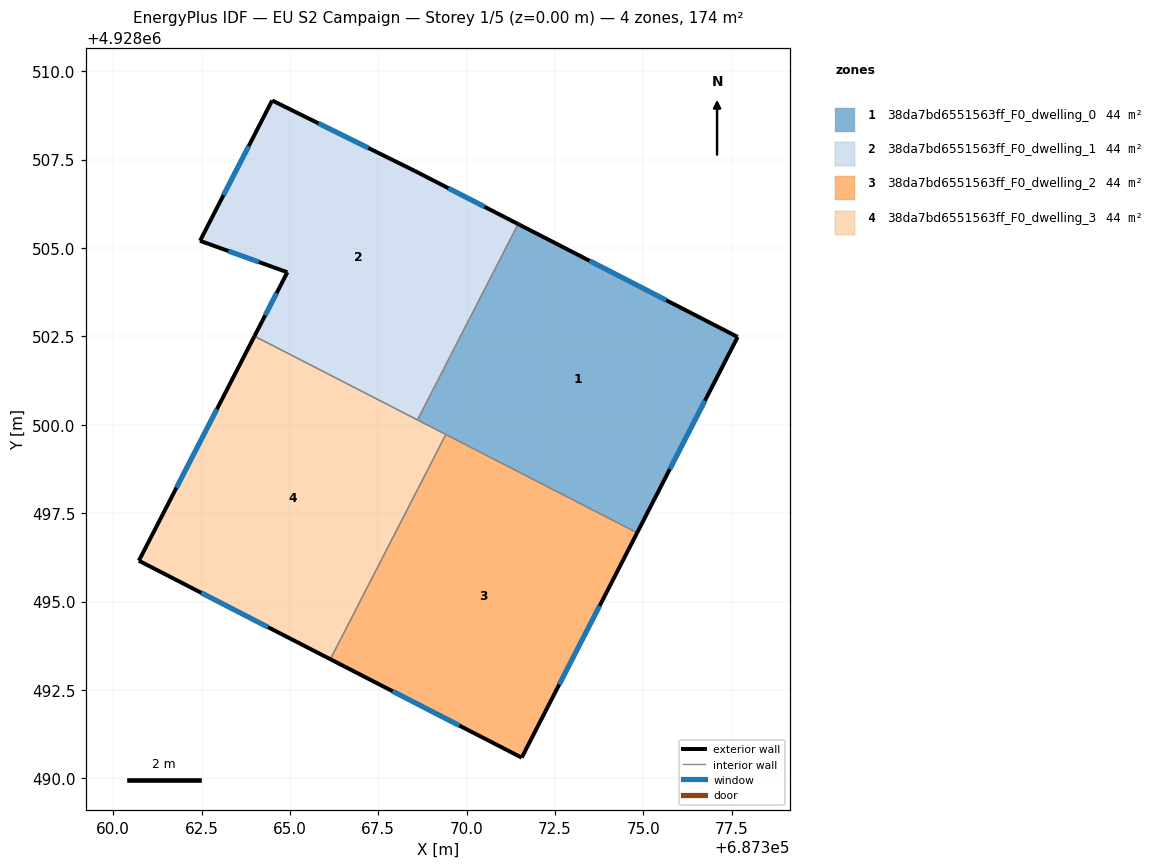
=== STOREY PLAN SPEC (per zone: floor XY polygon, exterior-wall plan segments, windows/doors) ===
zone 1: 38da7bd6551563ff_F0_dwelling_0  (43.5 m²)
  floor: (687377.67, 4928502.48) (687374.82, 4928496.94) (687368.61, 4928500.14) (687371.46, 4928505.68)
  exterior wall: (687374.82, 4928496.94) – (687377.67, 4928502.48)  [6.2 m]
    window: (687375.75, 4928498.75) – (687376.74, 4928500.68)  [2.3 m²]
  exterior wall: (687377.67, 4928502.48) – (687371.46, 4928505.68)  [7.0 m]
    window: (687375.65, 4928503.52) – (687373.48, 4928504.64)  [2.6 m²]
  interior walls: 3
zone 2: 38da7bd6551563ff_F0_dwelling_1  (43.5 m²)
  floor: (687371.46, 4928505.68) (687368.61, 4928500.14) (687364.00, 4928502.51) (687364.93, 4928504.31) (687362.46, 4928505.20) (687364.50, 4928509.17) (687368.53, 4928507.18)
  exterior wall: (687364.50, 4928509.17) – (687362.46, 4928505.20)  [4.5 m]
    window: (687363.83, 4928507.88) – (687363.12, 4928506.50)  [1.6 m²]
  exterior wall: (687368.53, 4928507.18) – (687364.50, 4928509.17)  [4.5 m]
    window: (687367.22, 4928507.83) – (687365.81, 4928508.53)  [1.6 m²]
  exterior wall: (687371.46, 4928505.68) – (687368.53, 4928507.18)  [3.3 m]
    window: (687370.50, 4928506.17) – (687369.48, 4928506.69)  [1.2 m²]
  exterior wall: (687364.93, 4928504.31) – (687364.00, 4928502.51)  [2.0 m]
    window: (687364.63, 4928503.73) – (687364.30, 4928503.09)  [0.7 m²]
  exterior wall: (687362.46, 4928505.20) – (687364.93, 4928504.31)  [2.6 m]
    window: (687363.26, 4928504.91) – (687364.12, 4928504.60)  [1.0 m²]
  interior walls: 2
zone 3: 38da7bd6551563ff_F0_dwelling_2  (43.5 m²)
  floor: (687374.82, 4928496.94) (687371.56, 4928490.58) (687366.14, 4928493.37) (687369.41, 4928499.72)
  exterior wall: (687371.56, 4928490.58) – (687374.82, 4928496.94)  [7.1 m]
    window: (687372.62, 4928492.65) – (687373.76, 4928494.88)  [2.6 m²]
  exterior wall: (687366.14, 4928493.37) – (687371.56, 4928490.58)  [6.1 m]
    window: (687367.90, 4928492.46) – (687369.80, 4928491.49)  [2.2 m²]
  interior walls: 2
zone 4: 38da7bd6551563ff_F0_dwelling_3  (43.5 m²)
  floor: (687369.41, 4928499.72) (687366.14, 4928493.37) (687360.73, 4928496.15) (687364.00, 4928502.51)
  exterior wall: (687360.73, 4928496.15) – (687366.14, 4928493.37)  [6.1 m]
    window: (687362.49, 4928495.25) – (687364.38, 4928494.27)  [2.2 m²]
  exterior wall: (687364.00, 4928502.51) – (687360.73, 4928496.15)  [7.1 m]
    window: (687362.93, 4928500.44) – (687361.79, 4928498.22)  [2.6 m²]
  interior walls: 3

=== DERIVED (storey summary) ===
Building: EU S2 Campaign
Storey: 1 of 5  (floor level z = 0.00 m)
Storey gross floor area: 174.0 m²
Zones on this storey: 4
  - 38da7bd6551563ff_F0_dwelling_0: floor 43.5 m²; exterior wall 13.2 m (39.6 m²); 2 window(s) 4.8 m²; WWR 12.2%
  - 38da7bd6551563ff_F0_dwelling_1: floor 43.5 m²; exterior wall 16.9 m (50.7 m²); 5 window(s) 6.2 m²; WWR 12.2%
  - 38da7bd6551563ff_F0_dwelling_2: floor 43.5 m²; exterior wall 13.2 m (39.7 m²); 2 window(s) 4.9 m²; WWR 12.2%
  - 38da7bd6551563ff_F0_dwelling_3: floor 43.5 m²; exterior wall 13.2 m (39.7 m²); 2 window(s) 4.9 m²; WWR 12.2%
Zone adjacency (shared interzone walls):
  - 38da7bd6551563ff_F0_dwelling_0 ↔ 38da7bd6551563ff_F0_dwelling_1
  - 38da7bd6551563ff_F0_dwelling_0 ↔ 38da7bd6551563ff_F0_dwelling_2
  - 38da7bd6551563ff_F0_dwelling_0 ↔ 38da7bd6551563ff_F0_dwelling_3
  - 38da7bd6551563ff_F0_dwelling_1 ↔ 38da7bd6551563ff_F0_dwelling_3
  - 38da7bd6551563ff_F0_dwelling_2 ↔ 38da7bd6551563ff_F0_dwelling_3